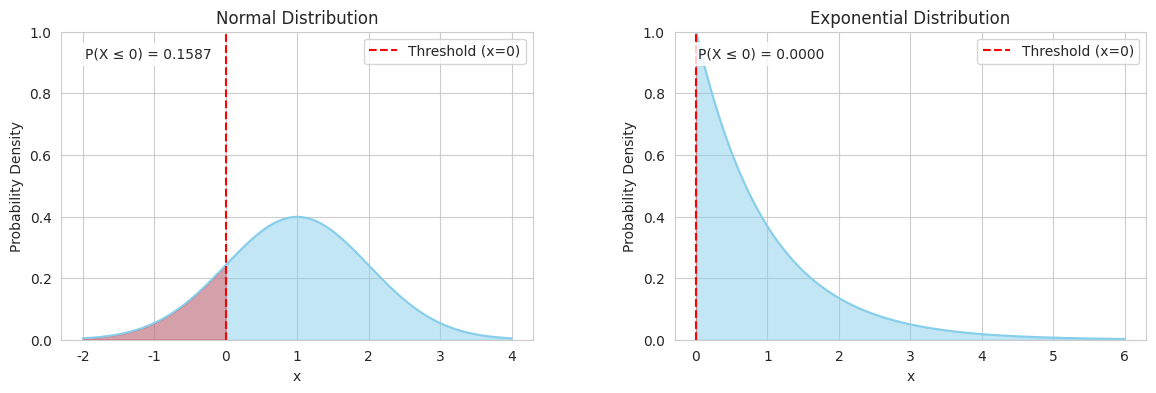

Source code (Python): (Note: this script raises an exception after producing the figure.)
import numpy as np
import seaborn as sns
import matplotlib.pyplot as plt
from scipy import stats

# Set the style and figure size
sns.set_style("whitegrid")
plt.figure(figsize=(12, 4))

# Parameters
mu = 1
sigma = 1
lambda_exp = 1
threshold = 0

# Generate data
x_normal = np.linspace(-2, 4, 1000)
x_exp = np.linspace(0, 6, 1000)
y_normal = stats.norm.pdf(x_normal, mu, sigma)
y_exp = stats.expon.pdf(x_exp, scale=1 / lambda_exp)

# Calculate probabilities below threshold
prob_normal = stats.norm.cdf(threshold, mu, sigma)
prob_exp = stats.expon.cdf(threshold, scale=1 / lambda_exp)

# Create subplots
fig, (ax1, ax2) = plt.subplots(1, 2, figsize=(14, 4), gridspec_kw={"width_ratios": [1, 1], "wspace": 0.3})


# Plot Normal Distribution
sns.lineplot(x=x_normal, y=y_normal, ax=ax1, color="skyblue")
ax1.fill_between(x_normal, y_normal, color="skyblue", alpha=0.5)
ax1.set_title("Normal Distribution")
ax1.set_xlabel("x")
ax1.set_ylabel("Probability Density")
ax1.set_ylim(0, 1)

# Add threshold line and probability text for Normal Distribution
ax1.axvline(threshold, color="red", linestyle="--", label="Threshold (x=0)")
ax1.fill_between(x_normal[x_normal <= threshold], y_normal[x_normal <= threshold], color="red", alpha=0.3)
ax1.text(
    0.05,
    0.95,
    f"P(X ≤ {threshold}) = {prob_normal:.4f}",
    transform=ax1.transAxes,
    verticalalignment="top",
    fontsize=10,
    bbox=dict(boxstyle="round", facecolor="white", alpha=0.8),
)

# Plot Exponential Distribution
sns.lineplot(x=x_exp, y=y_exp, ax=ax2, color="skyblue")
ax2.fill_between(x_exp, y_exp, color="skyblue", alpha=0.5)
ax2.set_title("Exponential Distribution")
ax2.set_xlabel("x")
ax2.set_ylabel("Probability Density")
ax2.set_ylim(0, 1)

# Add threshold line and probability text for Exponential Distribution
ax2.axvline(threshold, color="red", linestyle="--", label="Threshold (x=0)")
ax2.fill_between(x_exp[x_exp <= threshold], y_exp[x_exp <= threshold], color="red", alpha=0.3)
ax2.text(
    0.05,
    0.95,
    f"P(X ≤ {threshold}) = {prob_exp:.4f}",
    transform=ax2.transAxes,
    verticalalignment="top",
    fontsize=10,
    bbox=dict(boxstyle="round", facecolor="white", alpha=0.8),
)

# Add legends
ax1.legend()
ax2.legend()

# Adjust layout and display
# plt.tight_layout()
# plt.show()
plt.savefig("extra_plots/same_mean_std_different.pdf", format="pdf", bbox_inches="tight")
